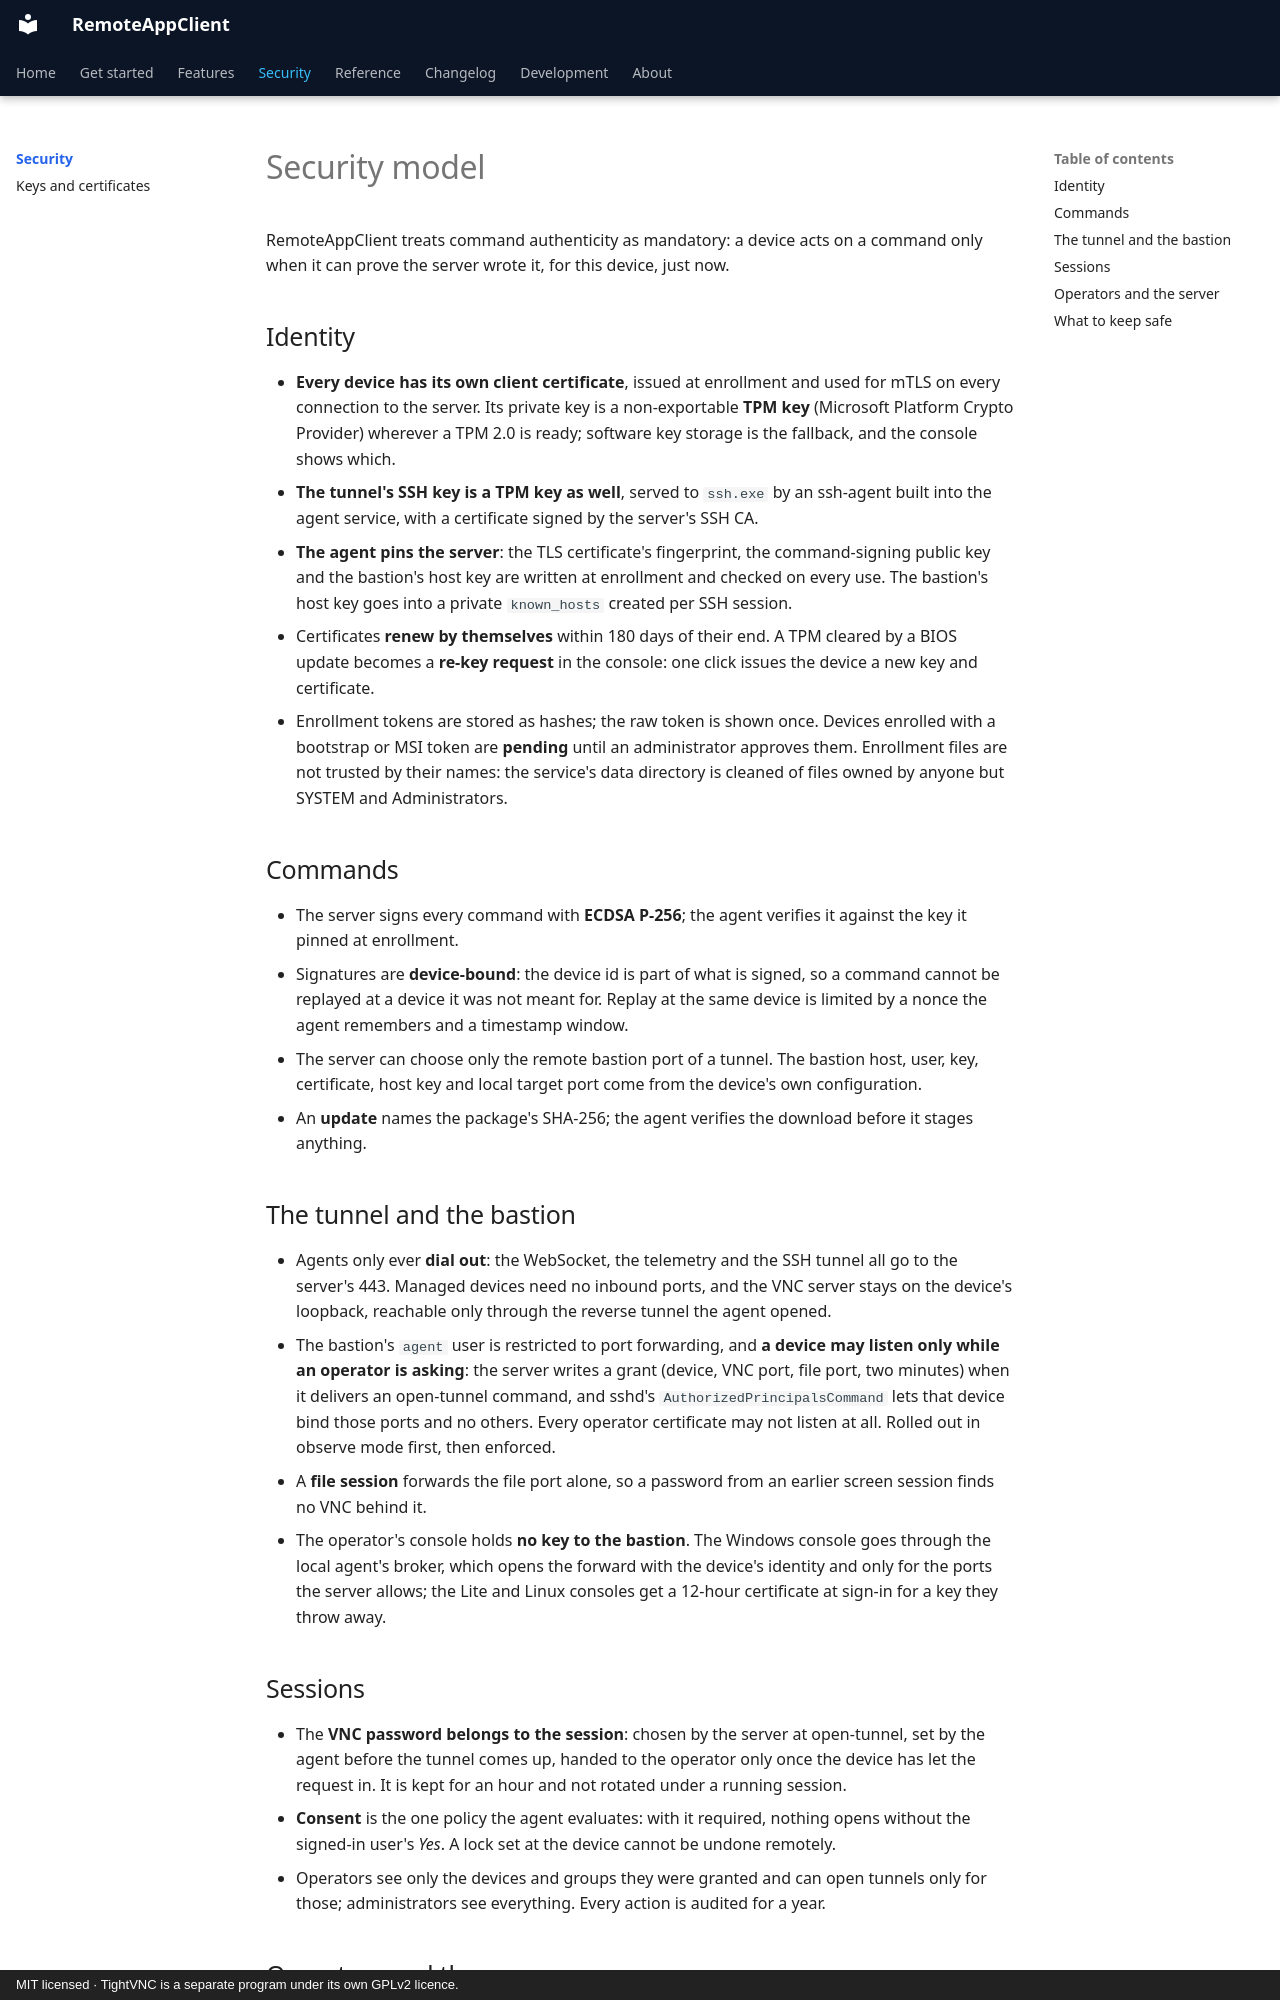

repository: v1k70rk4/RemoteAppClient · page: security/index.html · generator: mkdocs · copyright: MIT licensed · TightVNC is a separate program under its own GPLv2 licence.

---
title: Security model
description: How RemoteAppClient keeps command authenticity mandatory - device certificates in the TPM, pinned server certificate, signed and device-bound commands, a bastion that lets a device listen only while an operator asks, session passwords, Argon2id and encrypted secrets.
---

# Security model

RemoteAppClient treats command authenticity as mandatory: a device acts on a command only when it can prove the server wrote it, for this device, just now.

## Identity

- **Every device has its own client certificate**, issued at enrollment and used for mTLS on every connection to the server. Its private key is a non-exportable **TPM key** (Microsoft Platform Crypto Provider) wherever a TPM 2.0 is ready; software key storage is the fallback, and the console shows which.
- **The tunnel's SSH key is a TPM key as well**, served to `ssh.exe` by an ssh-agent built into the agent service, with a certificate signed by the server's SSH CA.
- **The agent pins the server**: the TLS certificate's fingerprint, the command-signing public key and the bastion's host key are written at enrollment and checked on every use. The bastion's host key goes into a private `known_hosts` created per SSH session.
- Certificates **renew by themselves** within 180 days of their end. A TPM cleared by a BIOS update becomes a **re-key request** in the console: one click issues the device a new key and certificate.
- Enrollment tokens are stored as hashes; the raw token is shown once. Devices enrolled with a bootstrap or MSI token are **pending** until an administrator approves them. Enrollment files are not trusted by their names: the service's data directory is cleaned of files owned by anyone but SYSTEM and Administrators.

## Commands

- The server signs every command with **ECDSA P-256**; the agent verifies it against the key it pinned at enrollment.
- Signatures are **device-bound**: the device id is part of what is signed, so a command cannot be replayed at a device it was not meant for. Replay at the same device is limited by a nonce the agent remembers and a timestamp window.
- The server can choose only the remote bastion port of a tunnel. The bastion host, user, key, certificate, host key and local target port come from the device's own configuration.
- An **update** names the package's SHA-256; the agent verifies the download before it stages anything.

## The tunnel and the bastion

- Agents only ever **dial out**: the WebSocket, the telemetry and the SSH tunnel all go to the server's 443. Managed devices need no inbound ports, and the VNC server stays on the device's loopback, reachable only through the reverse tunnel the agent opened.
- The bastion's `agent` user is restricted to port forwarding, and **a device may listen only while an operator is asking**: the server writes a grant (device, VNC port, file port, two minutes) when it delivers an open-tunnel command, and sshd's `AuthorizedPrincipalsCommand` lets that device bind those ports and no others. Every operator certificate may not listen at all. Rolled out in observe mode first, then enforced.
- A **file session** forwards the file port alone, so a password from an earlier screen session finds no VNC behind it.
- The operator's console holds **no key to the bastion**. The Windows console goes through the local agent's broker, which opens the forward with the device's identity and only for the ports the server allows; the Lite and Linux consoles get a 12-hour certificate at sign-in for a key they throw away.
